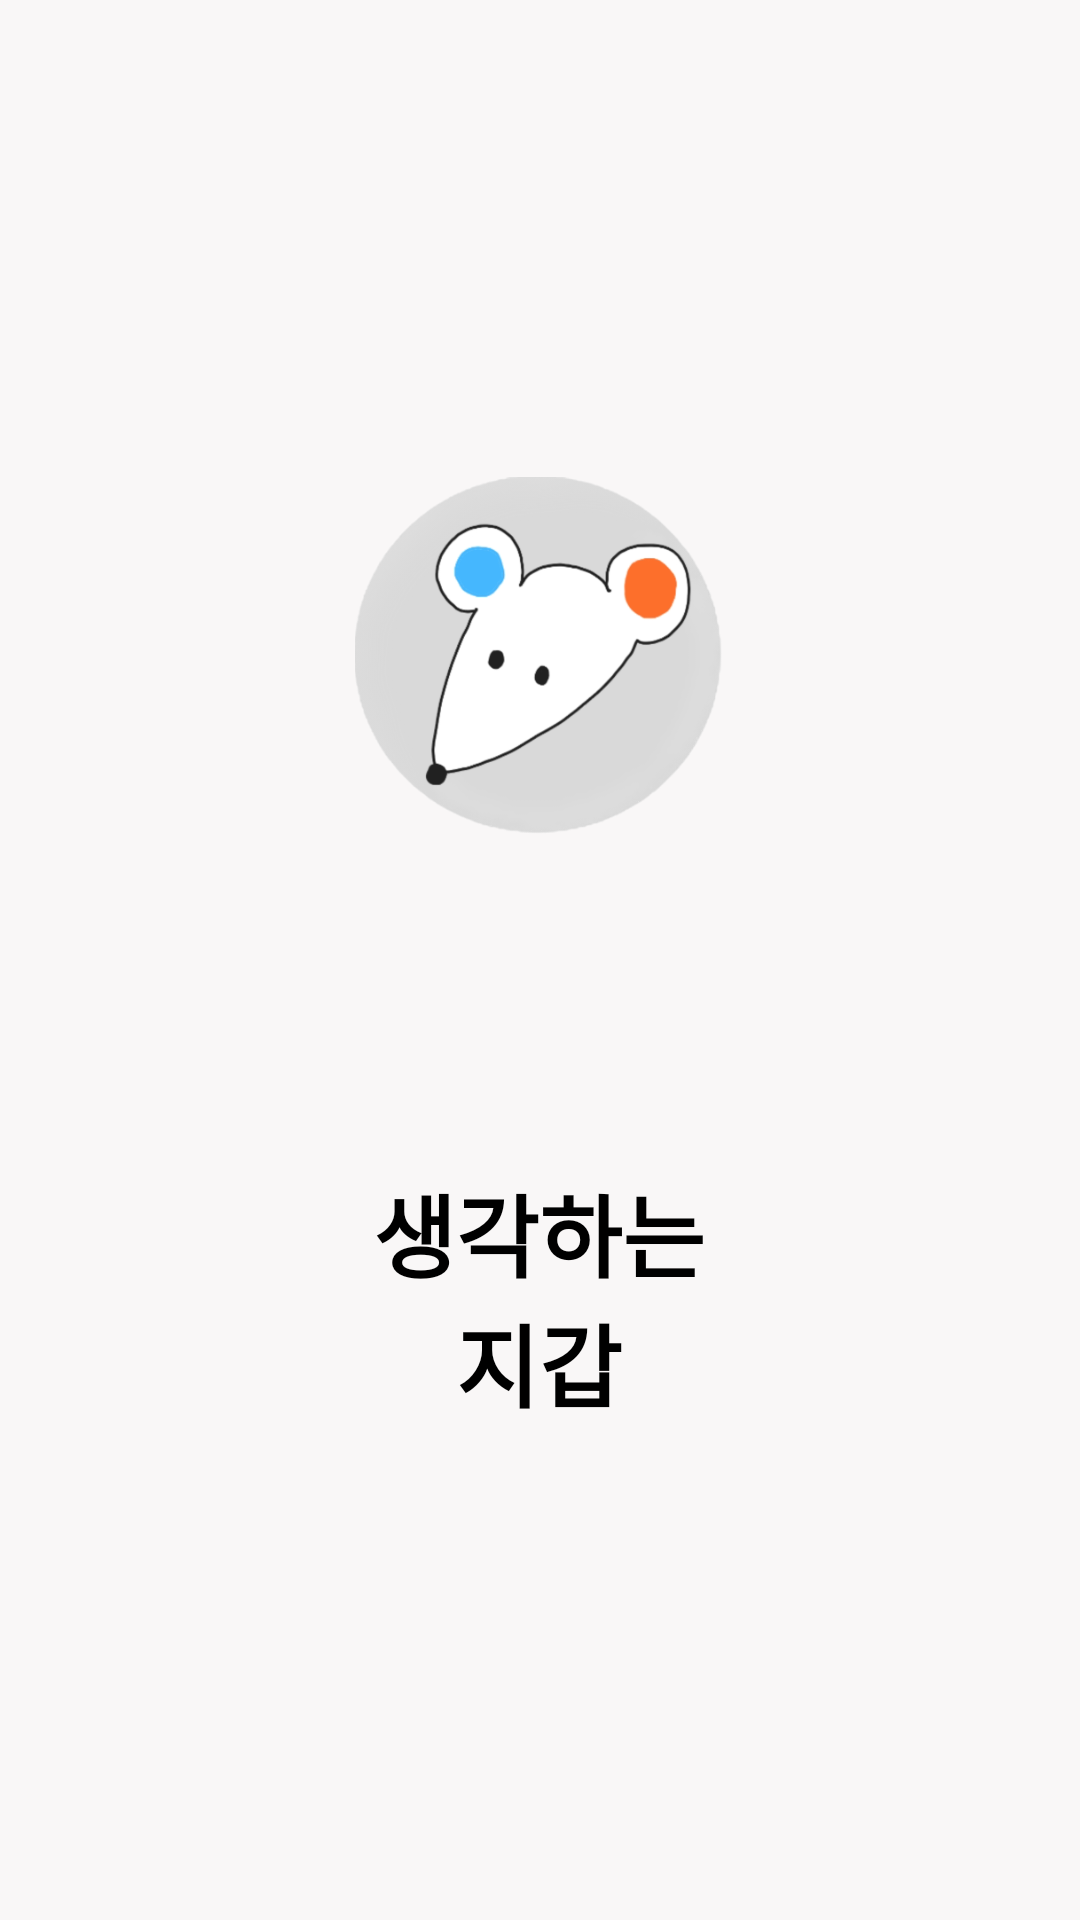

Android layout source for this screen:
<!-- AndroidManifest.xml: application theme Theme.ClassDB -->
<!-- res/layout/activity_splash.xml -->
<?xml version="1.0" encoding="utf-8"?>
<LinearLayout xmlns:android="http://schemas.android.com/apk/res/android"
    xmlns:app="http://schemas.android.com/apk/res-auto"
    xmlns:tools="http://schemas.android.com/tools"
    android:layout_width="match_parent"
    android:layout_height="match_parent"
    tools:context=".MainActivity"
    android:background="#F9F7F7"
    android:gravity="center"
    android:orientation="vertical">

    <ImageView
        android:id="@+id/imageView3"
        android:layout_width="123dp"
        android:layout_height="125dp"
        android:layout_gravity="center|center_horizontal"
        app:srcCompat="@drawable/mouse" />

    <TextView
        android:id="@+id/textView"
        android:layout_width="223dp"
        android:layout_height="102dp"
        android:layout_gravity="center"
        android:layout_marginTop="100dp"
        android:gravity="center"
        android:text="@string/app_name"
        android:textColor="@color/black"
        android:textSize="30sp"
        android:textStyle="bold" />
</LinearLayout>
<!-- resources referenced by this layout -->
<resources>
  <!-- drawable mouse: png bitmap (drawable, 65892 bytes) -->
  <string name="app_name">생각하는\n지갑</string>
  <style name="Theme.ClassDB" parent="Theme.AppCompat.DayNight.NoActionBar">
          
          <item name="colorPrimary">@color/purple_500</item>
          <item name="colorPrimaryVariant">@color/purple_700</item>
          <item name="colorOnPrimary">@color/white</item>
          
          <item name="colorSecondary">@color/teal_200</item>
          <item name="colorSecondaryVariant">@color/teal_700</item>
          <item name="colorOnSecondary">@color/black</item>
          
          <item name="android:statusBarColor" tools:targetApi="l">?attr/colorPrimaryVariant</item>
          
      </style>
  <!-- not gathered from this repository: default colours our renderer supplied (Android Studio template values) -->
  <color name="purple_500">#FF6200EE</color>
  <color name="purple_700">#FF3700B3</color>
  <color name="teal_200">#FF03DAC5</color>
  <color name="teal_700">#FF018786</color>
  <color name="black">#FF000000</color>
  <color name="white">#FFFFFFFF</color>
</resources>
